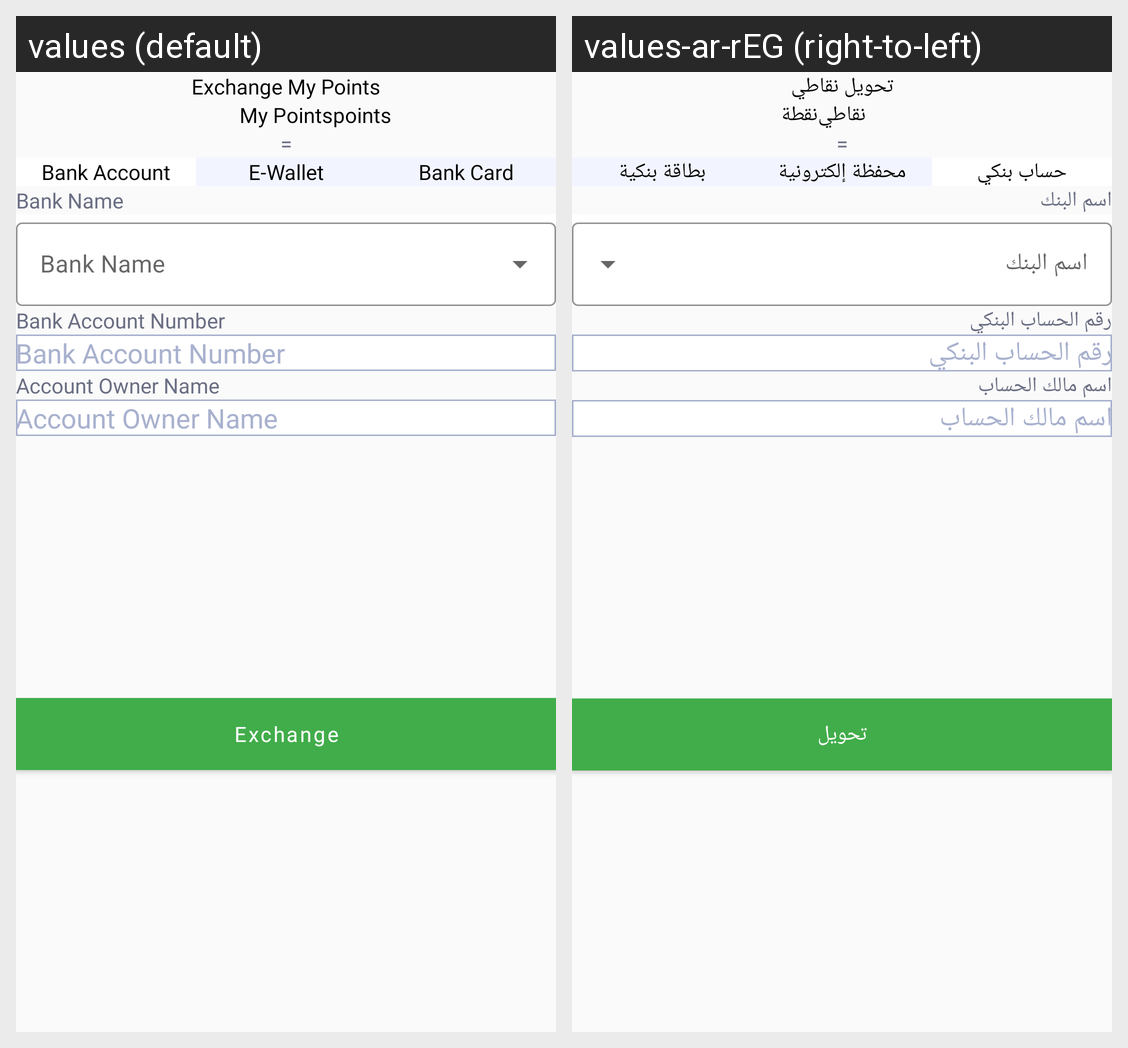

For this localized Android screen grid, give each drawn string resource with its value in every locale shown.
Android screen res/layout/fragment_exchange_points.xml rendered under 2 locales, left to right: values (default), values-ar-rEG (right-to-left). Device: Nexus 5 (rendered at 1080×1920; each locale shown at half size, 540×960, under a caption strip naming it); theme Theme.Amna.
Strings drawn on this screen, with the default value and each locale's value (text and hints the layout hard-codes, and strings that could not be matched under every locale, appear in the picture but are not listed):

exchange_my_points
  values: Exchange My Points
  values-ar-rEG: تحويل نقاطي

my_points
  values: My Points
  values-ar-rEG: نقاطي

points_worth
  values: points
  values-ar-rEG: نقطة

bank_account
  values: Bank Account
  values-ar-rEG: حساب بنكي

electronic_wallet
  values: E-Wallet
  values-ar-rEG: محفظة إلكترونية

bank_card
  values: Bank Card
  values-ar-rEG: بطاقة بنكية

bank_name
  values: Bank Name
  values-ar-rEG: اسم البنك

Account_number
  values: Bank Account Number
  values-ar-rEG: رقم الحساب البنكي

account_owner
  values: Account Owner Name
  values-ar-rEG: اسم مالك الحساب

exchange
  values: Exchange
  values-ar-rEG: تحويل
